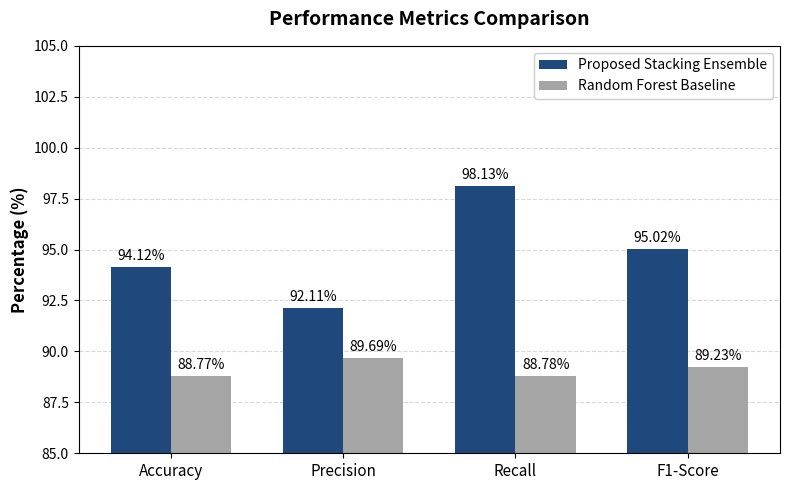

Python code for this plot:
import matplotlib.pyplot as plt
import numpy as np

# 1. Define the Metrics and Data
metrics = ['Accuracy', 'Precision', 'Recall', 'F1-Score']
stacking_scores = [94.12, 92.11, 98.13, 95.02]
baseline_scores = [88.77, 89.69, 88.78, 89.23]

# 2. Set up the Bar Chart layout
x = np.arange(len(metrics))  # The label locations
width = 0.35  # The width of the bars

# 3. Create the Plot
fig, ax = plt.subplots(figsize=(8, 5))

# Plotting the bars (using IEEE-friendly muted colors: Dark Blue and Gray)
rects1 = ax.bar(x - width/2, stacking_scores, width, label='Proposed Stacking Ensemble', color='#1f497d')
rects2 = ax.bar(x + width/2, baseline_scores, width, label='Random Forest Baseline', color='#a5a5a5')

# 4. Format the Axes and Labels
ax.set_ylabel('Percentage (%)', fontsize=12, fontweight='bold')
ax.set_title('Performance Metrics Comparison', fontsize=14, fontweight='bold', pad=15)
ax.set_xticks(x)
ax.set_xticklabels(metrics, fontsize=11)
ax.set_ylim(85, 105) # Starting y-axis at 85 to emphasize the differences

# Add a subtle grid behind the bars for readability
ax.set_axisbelow(True)
ax.yaxis.grid(True, color='gray', linestyle='dashed', alpha=0.3)

# 5. Add the exact numbers on top of the bars
def autolabel(rects):
    """Attach a text label above each bar, displaying its height."""
    for rect in rects:
        height = rect.get_height()
        ax.annotate(f'{height:.2f}%',
                    xy=(rect.get_x() + rect.get_width() / 2, height),
                    xytext=(0, 3),  # 3 points vertical offset
                    textcoords="offset points",
                    ha='center', va='bottom', fontsize=10)

autolabel(rects1)
autolabel(rects2)

# 6. Final Polish and Save
ax.legend(loc='upper right', framealpha=1)
fig.tight_layout()

# Save the figure as a high-resolution PNG (300 dpi is standard for IEEE)
plt.savefig('Performance Graph.png', dpi=300, bbox_inches='tight')
plt.show()
